pico-8 play session: hold ← + tap ❎, after a click and taps of 🅾, ❎, 🅾+❎, 🅾 in the second before t = 0

[t = 1 s] hold ← ~1s, tap ❎ ~2×
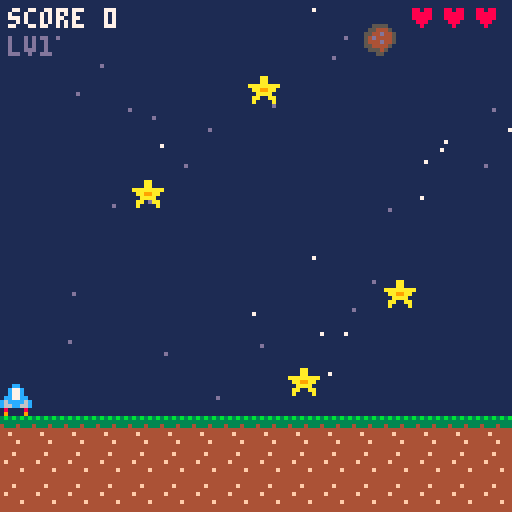
[t = 2 s] hold ← ~2s, tap ❎ ~4×
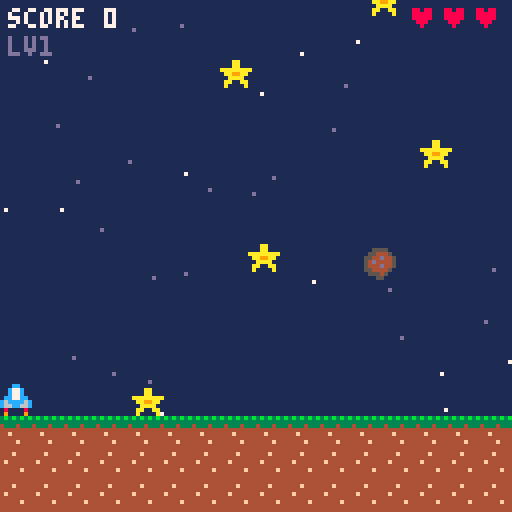
[t = 4 s] hold ← ~4s, tap ❎ ~7×
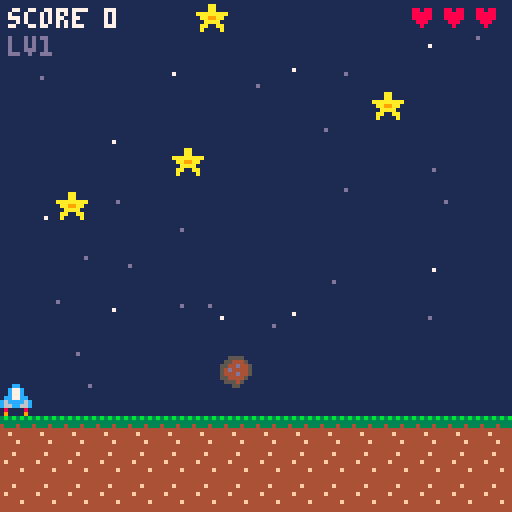
[t = 6 s] hold ← ~6s, tap ❎ ~10×
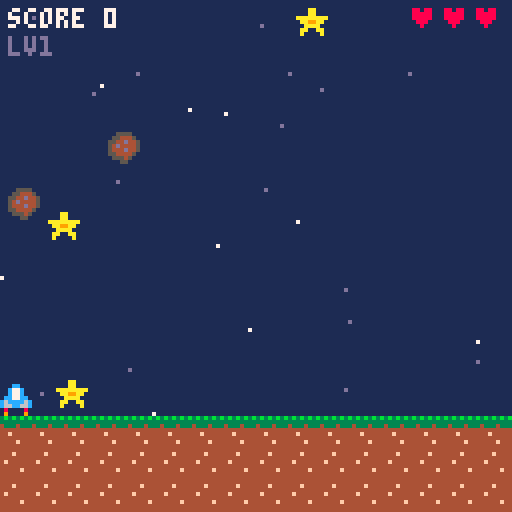
[t = 8 s] hold ← ~8s, tap ❎ ~14×
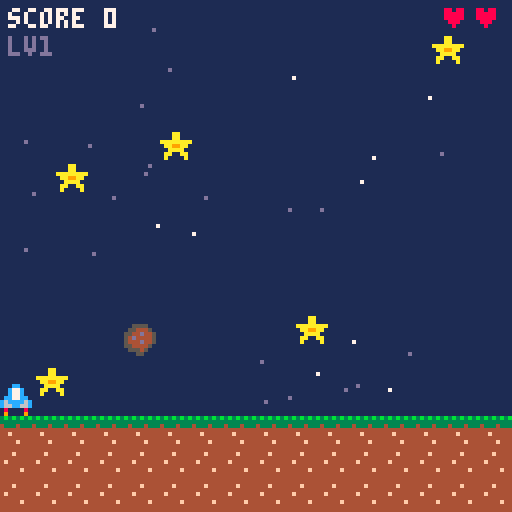

pico-8 cartridge
version 41
__lua__
-- comet catcher
-- a nano8 demo, by bm
-- catch the stars, dodge the rocks

function _init()
 cartdata("bm_nano8_demo")
 best=dget(0)
 menuitem(1,"reset best",function()
  best=0 dset(0,0)
 end)
 stars={}
 for i=1,40 do
  add(stars,{x=rnd(128),y=rnd(128),s=0.2+rnd(1)})
 end
 sparks={}
 state="title"
 t,shake,flash=0,0,0
 music(0)
end

function start()
 state="play"
 score,lives,level=0,3,1
 px,vx=60,0
 items={}
 shake,flash,spawn=0,0,0
 sfx(2)
end

function _update60()
 t+=1
 for s in all(stars) do
  s.y+=s.s
  if (s.y>=128) s.y-=128 s.x=rnd(128)
 end
 if state=="title" then
  if (btnp(❎) or btnp(🅾️)) start()
 elseif state=="play" then
  play()
 elseif state=="over" then
  if (btnp(❎)) state="title"
 end
 for p in all(sparks) do
  p.x+=p.dx p.y+=p.dy p.dy+=0.05
  p.l-=1
  if (p.l<=0) del(sparks,p)
 end
 if (shake>0) shake-=1
 if (flash>0) flash-=1
end

function play()
 if (btn(⬅️)) vx-=0.3
 if (btn(➡️)) vx+=0.3
 if (btn(🅾️)) vx*=0.6
 vx*=0.88
 px=mid(0,px+vx,120)
 spawn-=1
 if spawn<=0 then
  add(items,{
   x=rnd(120),y=-8,
   dy=0.5+rnd(0.5)+level*0.08,
   rock=rnd(1)<0.22+level*0.03
  })
  spawn=24-min(level,14)
 end
 for it in all(items) do
  it.y+=it.dy
  if it.y>100 then
   del(items,it)
  elseif abs(it.x-px)<7 and abs(it.y-96)<6 then
   del(items,it)
   if it.rock then
    lives-=1
    shake,flash=12,6
    sfx(1)
    burst(it.x+4,it.y+4,9)
    if lives<=0 then
     state="over"
     if (score>best) best=score dset(0,best)
    end
   else
    score+=1
    sfx(0)
    burst(it.x+4,it.y+4,10)
    if score%10==0 then
     level+=1
     sfx(3)
    end
   end
  end
 end
end

function burst(x,y,c)
 for i=1,14 do
  local a=rnd(1)
  add(sparks,{
   x=x,y=y,
   dx=cos(a)*rnd(1.6),dy=sin(a)*rnd(1.6)-0.6,
   l=18+rnd(12),c=c
  })
 end
end

function _draw()
 if (flash>0) pal(1,2)
 cls(1)
 pal()
 if shake>0 then
  camera(rnd(4)-2,rnd(4)-2)
 end
 for s in all(stars) do
  pset(s.x,s.y,s.s>0.9 and 7 or 13)
 end
 map(0,0,0,104,16,3)
 if state!="title" then
  for it in all(items) do
   spr(it.rock and 3 or 2,it.x,it.y)
  end
  if (state=="play") spr(1,px,96)
 end
 for p in all(sparks) do
  pset(p.x,p.y,p.l>8 and p.c or 8)
 end
 camera()
 if state=="title" then
  title()
 else
  print("score "..score,2,2,7)
  for i=1,lives do
   print("♥",126-i*8,2,8)
  end
  print("lv"..level,2,9,13)
 end
 if state=="over" then
  rectfill(30,52,97,74,0)
  rect(30,52,97,74,8)
  print("game over",46,56,8)
  print("❎ again",48,66,7)
 end
end

function title()
 fillp(▒)
 rectfill(12,26,115,88,0x10)
 fillp()
 rect(12,26,115,88,12)
 print("\^w\^tcomet",34,34,10)
 print("catcher",50,48,9)
 spr(2,30,48) spr(2,90,48)
 print("best "..best,50,60,6)
 if (t\30%2==0) print("press ❎ to start",31,74,7)
 print("⬅️➡️ move   🅾️ brake",22,96,6)
end
__gfx__
00000000000cc000000aa000005555003b3b3b3b4444444400000000000000000000000000000000000000000000000000000000000000000000000000000000
0000000000c77c00000aa0000554445033333333444f444400070000000000000000000000000000000000000000000000000000000000000000000000000000
0000000000c77c00aaaaaaaa5544d445433343334444444400777000000000000000000000000000000000000000000000000000000000000000000000000000
000000000cc77cc00aa99aa054d44445444444444f44444407777700000000000000000000000000000000000000000000000000000000000000000000000000
00000000c6cccc6c00aaaa005444d44544f444444444444400777000000000000000000000000000000000000000000000000000000000000000000000000000
00000000c66cc66c0aa00aa0554444504444444444444f4400070000000000000000000000000000000000000000000000000000000000000000000000000000
00000000080000800a0000a0055545004444f4444444444400000000000000000000000000000000000000000000000000000000000000000000000000000000
00000000090000900000000000055000444444444444444400000000000000000000000000000000000000000000000000000000000000000000000000000000
00000000000000000000000000000000000000000000000000000000000000000000000000000000000000000000000000000000000000000000000000000000
00000000000000000000000000000000000000000000000000000000000000000000000000000000000000000000000000000000000000000000000000000000
00000000000000000000000000000000000000000000000000000000000000000000000000000000000000000000000000000000000000000000000000000000
00000000000000000000000000000000000000000000000000000000000000000000000000000000000000000000000000000000000000000000000000000000
00000000000000000000000000000000000000000000000000000000000000000000000000000000000000000000000000000000000000000000000000000000
00000000000000000000000000000000000000000000000000000000000000000000000000000000000000000000000000000000000000000000000000000000
00000000000000000000000000000000000000000000000000000000000000000000000000000000000000000000000000000000000000000000000000000000
00000000000000000000000000000000000000000000000000000000000000000000000000000000000000000000000000000000000000000000000000000000
00000000000000000000000000000000000000000000000000000000000000000000000000000000000000000000000000000000000000000000000000000000
00000000000000000000000000000000000000000000000000000000000000000000000000000000000000000000000000000000000000000000000000000000
00000000000000000000000000000000000000000000000000000000000000000000000000000000000000000000000000000000000000000000000000000000
00000000000000000000000000000000000000000000000000000000000000000000000000000000000000000000000000000000000000000000000000000000
00000000000000000000000000000000000000000000000000000000000000000000000000000000000000000000000000000000000000000000000000000000
00000000000000000000000000000000000000000000000000000000000000000000000000000000000000000000000000000000000000000000000000000000
00000000000000000000000000000000000000000000000000000000000000000000000000000000000000000000000000000000000000000000000000000000
00000000000000000000000000000000000000000000000000000000000000000000000000000000000000000000000000000000000000000000000000000000
00000000000000000000000000000000000000000000000000000000000000000000000000000000000000000000000000000000000000000000000000000000
00000000000000000000000000000000000000000000000000000000000000000000000000000000000000000000000000000000000000000000000000000000
00000000000000000000000000000000000000000000000000000000000000000000000000000000000000000000000000000000000000000000000000000000
00000000000000000000000000000000000000000000000000000000000000000000000000000000000000000000000000000000000000000000000000000000
00000000000000000000000000000000000000000000000000000000000000000000000000000000000000000000000000000000000000000000000000000000
00000000000000000000000000000000000000000000000000000000000000000000000000000000000000000000000000000000000000000000000000000000
00000000000000000000000000000000000000000000000000000000000000000000000000000000000000000000000000000000000000000000000000000000
00000000000000000000000000000000000000000000000000000000000000000000000000000000000000000000000000000000000000000000000000000000
00000000000000000000000000000000000000000000000000000000000000000000000000000000000000000000000000000000000000000000000000000000
00000000000000000000000000000000000000000000000000000000000000000000000000000000000000000000000000000000000000000000000000000000
00000000000000000000000000000000000000000000000000000000000000000000000000000000000000000000000000000000000000000000000000000000
00000000000000000000000000000000000000000000000000000000000000000000000000000000000000000000000000000000000000000000000000000000
00000000000000000000000000000000000000000000000000000000000000000000000000000000000000000000000000000000000000000000000000000000
00000000000000000000000000000000000000000000000000000000000000000000000000000000000000000000000000000000000000000000000000000000
00000000000000000000000000000000000000000000000000000000000000000000000000000000000000000000000000000000000000000000000000000000
00000000000000000000000000000000000000000000000000000000000000000000000000000000000000000000000000000000000000000000000000000000
00000000000000000000000000000000000000000000000000000000000000000000000000000000000000000000000000000000000000000000000000000000
00000000000000000000000000000000000000000000000000000000000000000000000000000000000000000000000000000000000000000000000000000000
00000000000000000000000000000000000000000000000000000000000000000000000000000000000000000000000000000000000000000000000000000000
00000000000000000000000000000000000000000000000000000000000000000000000000000000000000000000000000000000000000000000000000000000
00000000000000000000000000000000000000000000000000000000000000000000000000000000000000000000000000000000000000000000000000000000
00000000000000000000000000000000000000000000000000000000000000000000000000000000000000000000000000000000000000000000000000000000
00000000000000000000000000000000000000000000000000000000000000000000000000000000000000000000000000000000000000000000000000000000
00000000000000000000000000000000000000000000000000000000000000000000000000000000000000000000000000000000000000000000000000000000
00000000000000000000000000000000000000000000000000000000000000000000000000000000000000000000000000000000000000000000000000000000
00000000000000000000000000000000000000000000000000000000000000000000000000000000000000000000000000000000000000000000000000000000
00000000000000000000000000000000000000000000000000000000000000000000000000000000000000000000000000000000000000000000000000000000
00000000000000000000000000000000000000000000000000000000000000000000000000000000000000000000000000000000000000000000000000000000
00000000000000000000000000000000000000000000000000000000000000000000000000000000000000000000000000000000000000000000000000000000
00000000000000000000000000000000000000000000000000000000000000000000000000000000000000000000000000000000000000000000000000000000
00000000000000000000000000000000000000000000000000000000000000000000000000000000000000000000000000000000000000000000000000000000
00000000000000000000000000000000000000000000000000000000000000000000000000000000000000000000000000000000000000000000000000000000
00000000000000000000000000000000000000000000000000000000000000000000000000000000000000000000000000000000000000000000000000000000
00000000000000000000000000000000000000000000000000000000000000000000000000000000000000000000000000000000000000000000000000000000
00000000000000000000000000000000000000000000000000000000000000000000000000000000000000000000000000000000000000000000000000000000
00000000000000000000000000000000000000000000000000000000000000000000000000000000000000000000000000000000000000000000000000000000
00000000000000000000000000000000000000000000000000000000000000000000000000000000000000000000000000000000000000000000000000000000
00000000000000000000000000000000000000000000000000000000000000000000000000000000000000000000000000000000000000000000000000000000
00000000000000000000000000000000000000000000000000000000000000000000000000000000000000000000000000000000000000000000000000000000
00000000000000000000000000000000000000000000000000000000000000000000000000000000000000000000000000000000000000000000000000000000
00000000000000000000000000000000000000000000000000000000000000000000000000000000000000000000000000000000000000000000000000000000
00000000000000000000000000000000000000000000000000000000000000000000000000000000000000000000000000000000000000000000000000000000
00000000000000000000000000000000000000000000000000000000000000000000000000000000000000000000000000000000000000000000000000000000
00000000000000000000000000000000000000000000000000000000000000000000000000000000000000000000000000000000000000000000000000000000
00000000000000000000000000000000000000000000000000000000000000000000000000000000000000000000000000000000000000000000000000000000
00000000000000000000000000000000000000000000000000000000000000000000000000000000000000000000000000000000000000000000000000000000
00000000000000000000000000000000000000000000000000000000000000000000000000000000000000000000000000000000000000000000000000000000
00000000000000000000000000000000000000000000000000000000000000000000000000000000000000000000000000000000000000000000000000000000
00000000000000000000000000000000000000000000000000000000000000000000000000000000000000000000000000000000000000000000000000000000
00000000000000000000000000000000000000000000000000000000000000000000000000000000000000000000000000000000000000000000000000000000
00000000000000000000000000000000000000000000000000000000000000000000000000000000000000000000000000000000000000000000000000000000
00000000000000000000000000000000000000000000000000000000000000000000000000000000000000000000000000000000000000000000000000000000
00000000000000000000000000000000000000000000000000000000000000000000000000000000000000000000000000000000000000000000000000000000
00000000000000000000000000000000000000000000000000000000000000000000000000000000000000000000000000000000000000000000000000000000
00000000000000000000000000000000000000000000000000000000000000000000000000000000000000000000000000000000000000000000000000000000
00000000000000000000000000000000000000000000000000000000000000000000000000000000000000000000000000000000000000000000000000000000
00000000000000000000000000000000000000000000000000000000000000000000000000000000000000000000000000000000000000000000000000000000
00000000000000000000000000000000000000000000000000000000000000000000000000000000000000000000000000000000000000000000000000000000
00000000000000000000000000000000000000000000000000000000000000000000000000000000000000000000000000000000000000000000000000000000
00000000000000000000000000000000000000000000000000000000000000000000000000000000000000000000000000000000000000000000000000000000
00000000000000000000000000000000000000000000000000000000000000000000000000000000000000000000000000000000000000000000000000000000
00000000000000000000000000000000000000000000000000000000000000000000000000000000000000000000000000000000000000000000000000000000
00000000000000000000000000000000000000000000000000000000000000000000000000000000000000000000000000000000000000000000000000000000
00000000000000000000000000000000000000000000000000000000000000000000000000000000000000000000000000000000000000000000000000000000
00000000000000000000000000000000000000000000000000000000000000000000000000000000000000000000000000000000000000000000000000000000
00000000000000000000000000000000000000000000000000000000000000000000000000000000000000000000000000000000000000000000000000000000
00000000000000000000000000000000000000000000000000000000000000000000000000000000000000000000000000000000000000000000000000000000
00000000000000000000000000000000000000000000000000000000000000000000000000000000000000000000000000000000000000000000000000000000
00000000000000000000000000000000000000000000000000000000000000000000000000000000000000000000000000000000000000000000000000000000
00000000000000000000000000000000000000000000000000000000000000000000000000000000000000000000000000000000000000000000000000000000
00000000000000000000000000000000000000000000000000000000000000000000000000000000000000000000000000000000000000000000000000000000
00000000000000000000000000000000000000000000000000000000000000000000000000000000000000000000000000000000000000000000000000000000
00000000000000000000000000000000000000000000000000000000000000000000000000000000000000000000000000000000000000000000000000000000
00000000000000000000000000000000000000000000000000000000000000000000000000000000000000000000000000000000000000000000000000000000
00000000000000000000000000000000000000000000000000000000000000000000000000000000000000000000000000000000000000000000000000000000
00000000000000000000000000000000000000000000000000000000000000000000000000000000000000000000000000000000000000000000000000000000
00000000000000000000000000000000000000000000000000000000000000000000000000000000000000000000000000000000000000000000000000000000
00000000000000000000000000000000000000000000000000000000000000000000000000000000000000000000000000000000000000000000000000000000
00000000000000000000000000000000000000000000000000000000000000000000000000000000000000000000000000000000000000000000000000000000
00000000000000000000000000000000000000000000000000000000000000000000000000000000000000000000000000000000000000000000000000000000
00000000000000000000000000000000000000000000000000000000000000000000000000000000000000000000000000000000000000000000000000000000
00000000000000000000000000000000000000000000000000000000000000000000000000000000000000000000000000000000000000000000000000000000
00000000000000000000000000000000000000000000000000000000000000000000000000000000000000000000000000000000000000000000000000000000
00000000000000000000000000000000000000000000000000000000000000000000000000000000000000000000000000000000000000000000000000000000
00000000000000000000000000000000000000000000000000000000000000000000000000000000000000000000000000000000000000000000000000000000
00000000000000000000000000000000000000000000000000000000000000000000000000000000000000000000000000000000000000000000000000000000
00000000000000000000000000000000000000000000000000000000000000000000000000000000000000000000000000000000000000000000000000000000
00000000000000000000000000000000000000000000000000000000000000000000000000000000000000000000000000000000000000000000000000000000
00000000000000000000000000000000000000000000000000000000000000000000000000000000000000000000000000000000000000000000000000000000
00000000000000000000000000000000000000000000000000000000000000000000000000000000000000000000000000000000000000000000000000000000
00000000000000000000000000000000000000000000000000000000000000000000000000000000000000000000000000000000000000000000000000000000
00000000000000000000000000000000000000000000000000000000000000000000000000000000000000000000000000000000000000000000000000000000
00000000000000000000000000000000000000000000000000000000000000000000000000000000000000000000000000000000000000000000000000000000
00000000000000000000000000000000000000000000000000000000000000000000000000000000000000000000000000000000000000000000000000000000
00000000000000000000000000000000000000000000000000000000000000000000000000000000000000000000000000000000000000000000000000000000
00000000000000000000000000000000000000000000000000000000000000000000000000000000000000000000000000000000000000000000000000000000
00000000000000000000000000000000000000000000000000000000000000000000000000000000000000000000000000000000000000000000000000000000
00000000000000000000000000000000000000000000000000000000000000000000000000000000000000000000000000000000000000000000000000000000
00000000000000000000000000000000000000000000000000000000000000000000000000000000000000000000000000000000000000000000000000000000
00000000000000000000000000000000000000000000000000000000000000000000000000000000000000000000000000000000000000000000000000000000
00000000000000000000000000000000000000000000000000000000000000000000000000000000000000000000000000000000000000000000000000000000
00000000000000000000000000000000000000000000000000000000000000000000000000000000000000000000000000000000000000000000000000000000
00000000000000000000000000000000000000000000000000000000000000000000000000000000000000000000000000000000000000000000000000000000
00000000000000000000000000000000000000000000000000000000000000000000000000000000000000000000000000000000000000000000000000000000
__gff__
0000000001010000000000000000000000000000000000000000000000000000000000000000000000000000000000000000000000000000000000000000000000000000000000000000000000000000000000000000000000000000000000000000000000000000000000000000000000000000000000000000000000000000
0000000000000000000000000000000000000000000000000000000000000000000000000000000000000000000000000000000000000000000000000000000000000000000000000000000000000000000000000000000000000000000000000000000000000000000000000000000000000000000000000000000000000000
__map__
0404040404040404040404040404040400000000000000000000000000000000000000000000000000000000000000000000000000000000000000000000000000000000000000000000000000000000000000000000000000000000000000000000000000000000000000000000000000000000000000000000000000000000
0505050505050505050505050505050500000000000000000000000000000000000000000000000000000000000000000000000000000000000000000000000000000000000000000000000000000000000000000000000000000000000000000000000000000000000000000000000000000000000000000000000000000000
0505050505050505050505050505050500000000000000000000000000000000000000000000000000000000000000000000000000000000000000000000000000000000000000000000000000000000000000000000000000000000000000000000000000000000000000000000000000000000000000000000000000000000
0000000000000000000000000000000000000000000000000000000000000000000000000000000000000000000000000000000000000000000000000000000000000000000000000000000000000000000000000000000000000000000000000000000000000000000000000000000000000000000000000000000000000000
0000000000000000000000000000000000000000000000000000000000000000000000000000000000000000000000000000000000000000000000000000000000000000000000000000000000000000000000000000000000000000000000000000000000000000000000000000000000000000000000000000000000000000
0000000000000000000000000000000000000000000000000000000000000000000000000000000000000000000000000000000000000000000000000000000000000000000000000000000000000000000000000000000000000000000000000000000000000000000000000000000000000000000000000000000000000000
0000000000000000000000000000000000000000000000000000000000000000000000000000000000000000000000000000000000000000000000000000000000000000000000000000000000000000000000000000000000000000000000000000000000000000000000000000000000000000000000000000000000000000
0000000000000000000000000000000000000000000000000000000000000000000000000000000000000000000000000000000000000000000000000000000000000000000000000000000000000000000000000000000000000000000000000000000000000000000000000000000000000000000000000000000000000000
0000000000000000000000000000000000000000000000000000000000000000000000000000000000000000000000000000000000000000000000000000000000000000000000000000000000000000000000000000000000000000000000000000000000000000000000000000000000000000000000000000000000000000
0000000000000000000000000000000000000000000000000000000000000000000000000000000000000000000000000000000000000000000000000000000000000000000000000000000000000000000000000000000000000000000000000000000000000000000000000000000000000000000000000000000000000000
0000000000000000000000000000000000000000000000000000000000000000000000000000000000000000000000000000000000000000000000000000000000000000000000000000000000000000000000000000000000000000000000000000000000000000000000000000000000000000000000000000000000000000
0000000000000000000000000000000000000000000000000000000000000000000000000000000000000000000000000000000000000000000000000000000000000000000000000000000000000000000000000000000000000000000000000000000000000000000000000000000000000000000000000000000000000000
0000000000000000000000000000000000000000000000000000000000000000000000000000000000000000000000000000000000000000000000000000000000000000000000000000000000000000000000000000000000000000000000000000000000000000000000000000000000000000000000000000000000000000
0000000000000000000000000000000000000000000000000000000000000000000000000000000000000000000000000000000000000000000000000000000000000000000000000000000000000000000000000000000000000000000000000000000000000000000000000000000000000000000000000000000000000000
0000000000000000000000000000000000000000000000000000000000000000000000000000000000000000000000000000000000000000000000000000000000000000000000000000000000000000000000000000000000000000000000000000000000000000000000000000000000000000000000000000000000000000
0000000000000000000000000000000000000000000000000000000000000000000000000000000000000000000000000000000000000000000000000000000000000000000000000000000000000000000000000000000000000000000000000000000000000000000000000000000000000000000000000000000000000000
0000000000000000000000000000000000000000000000000000000000000000000000000000000000000000000000000000000000000000000000000000000000000000000000000000000000000000000000000000000000000000000000000000000000000000000000000000000000000000000000000000000000000000
0000000000000000000000000000000000000000000000000000000000000000000000000000000000000000000000000000000000000000000000000000000000000000000000000000000000000000000000000000000000000000000000000000000000000000000000000000000000000000000000000000000000000000
0000000000000000000000000000000000000000000000000000000000000000000000000000000000000000000000000000000000000000000000000000000000000000000000000000000000000000000000000000000000000000000000000000000000000000000000000000000000000000000000000000000000000000
0000000000000000000000000000000000000000000000000000000000000000000000000000000000000000000000000000000000000000000000000000000000000000000000000000000000000000000000000000000000000000000000000000000000000000000000000000000000000000000000000000000000000000
0000000000000000000000000000000000000000000000000000000000000000000000000000000000000000000000000000000000000000000000000000000000000000000000000000000000000000000000000000000000000000000000000000000000000000000000000000000000000000000000000000000000000000
0000000000000000000000000000000000000000000000000000000000000000000000000000000000000000000000000000000000000000000000000000000000000000000000000000000000000000000000000000000000000000000000000000000000000000000000000000000000000000000000000000000000000000
0000000000000000000000000000000000000000000000000000000000000000000000000000000000000000000000000000000000000000000000000000000000000000000000000000000000000000000000000000000000000000000000000000000000000000000000000000000000000000000000000000000000000000
0000000000000000000000000000000000000000000000000000000000000000000000000000000000000000000000000000000000000000000000000000000000000000000000000000000000000000000000000000000000000000000000000000000000000000000000000000000000000000000000000000000000000000
0000000000000000000000000000000000000000000000000000000000000000000000000000000000000000000000000000000000000000000000000000000000000000000000000000000000000000000000000000000000000000000000000000000000000000000000000000000000000000000000000000000000000000
0000000000000000000000000000000000000000000000000000000000000000000000000000000000000000000000000000000000000000000000000000000000000000000000000000000000000000000000000000000000000000000000000000000000000000000000000000000000000000000000000000000000000000
0000000000000000000000000000000000000000000000000000000000000000000000000000000000000000000000000000000000000000000000000000000000000000000000000000000000000000000000000000000000000000000000000000000000000000000000000000000000000000000000000000000000000000
0000000000000000000000000000000000000000000000000000000000000000000000000000000000000000000000000000000000000000000000000000000000000000000000000000000000000000000000000000000000000000000000000000000000000000000000000000000000000000000000000000000000000000
0000000000000000000000000000000000000000000000000000000000000000000000000000000000000000000000000000000000000000000000000000000000000000000000000000000000000000000000000000000000000000000000000000000000000000000000000000000000000000000000000000000000000000
0000000000000000000000000000000000000000000000000000000000000000000000000000000000000000000000000000000000000000000000000000000000000000000000000000000000000000000000000000000000000000000000000000000000000000000000000000000000000000000000000000000000000000
0000000000000000000000000000000000000000000000000000000000000000000000000000000000000000000000000000000000000000000000000000000000000000000000000000000000000000000000000000000000000000000000000000000000000000000000000000000000000000000000000000000000000000
0000000000000000000000000000000000000000000000000000000000000000000000000000000000000000000000000000000000000000000000000000000000000000000000000000000000000000000000000000000000000000000000000000000000000000000000000000000000000000000000000000000000000000
